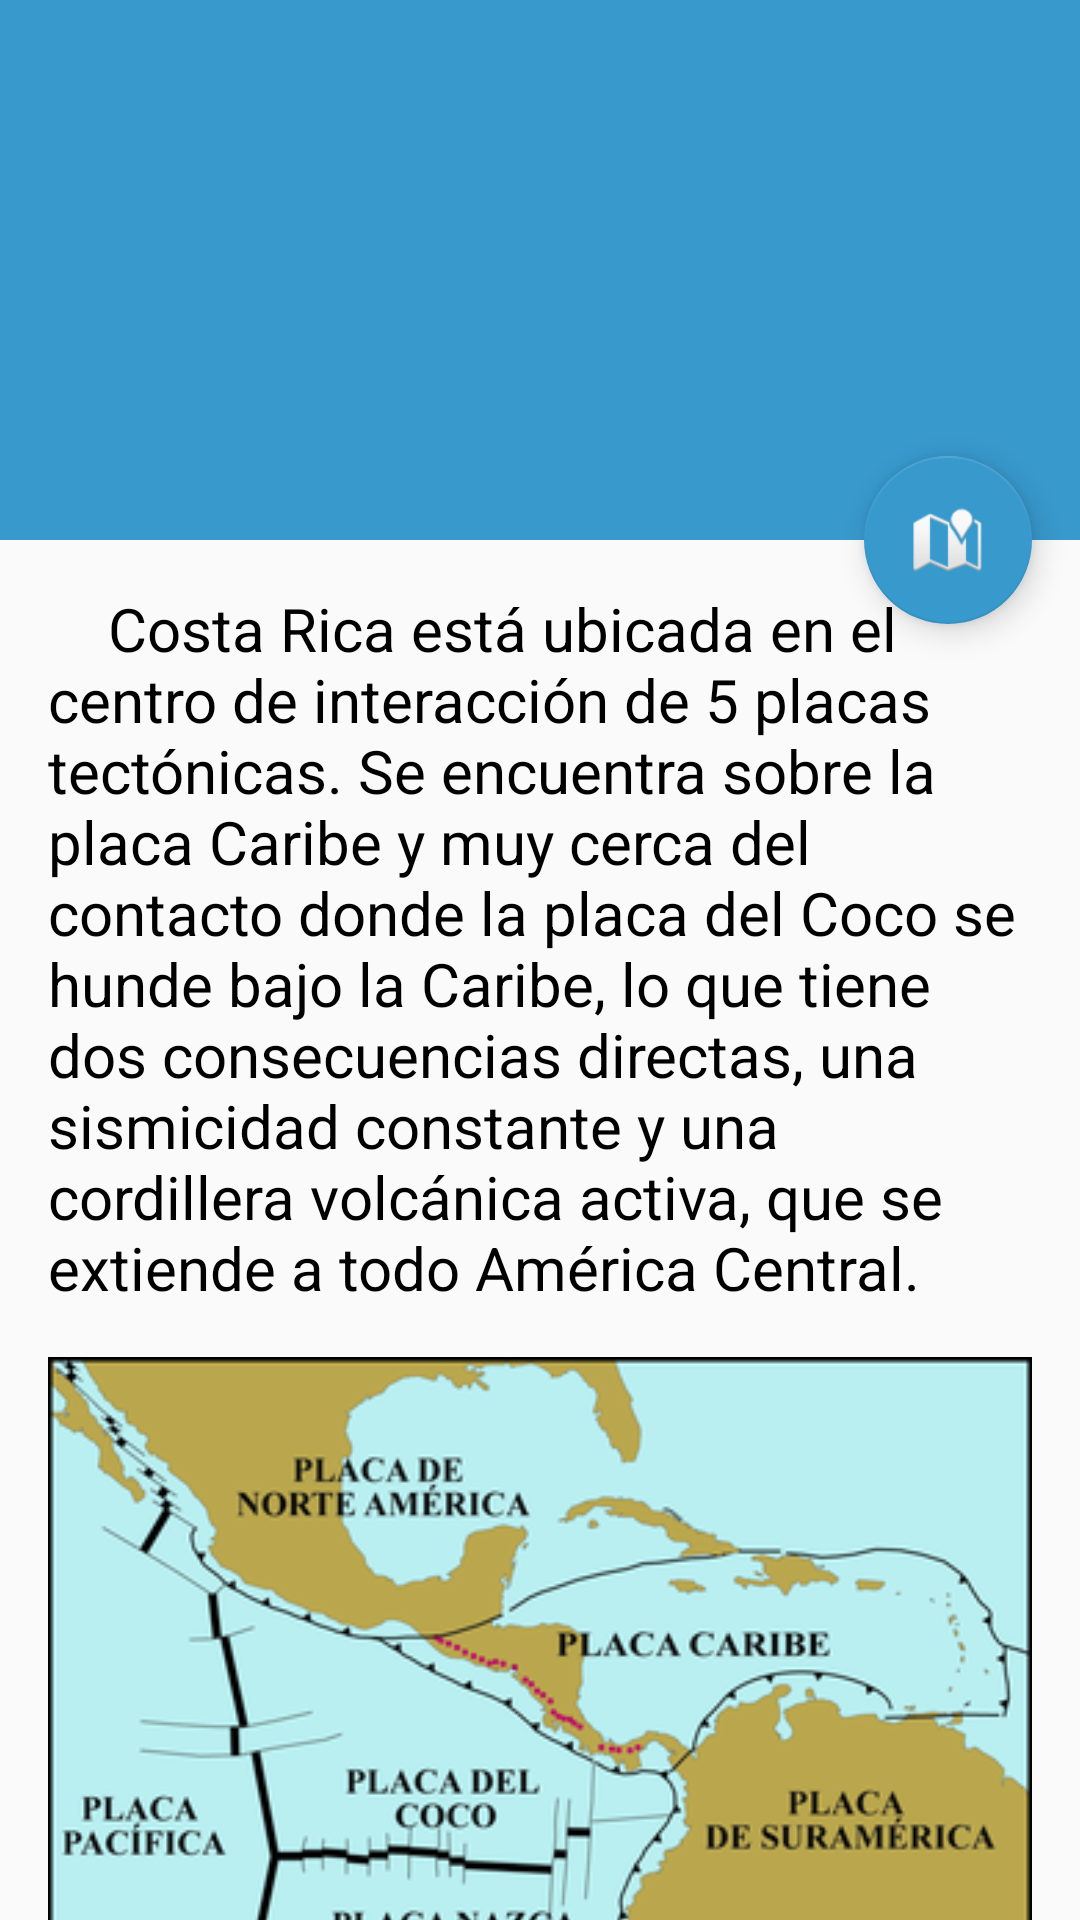

Layout XML and referenced resources for this Android screen:
<!-- AndroidManifest.xml: application theme AppTheme -->
<!-- res/layout/activity_scrolling.xml -->
<?xml version="1.0" encoding="utf-8"?>
<android.support.design.widget.CoordinatorLayout xmlns:android="http://schemas.android.com/apk/res/android"
    xmlns:app="http://schemas.android.com/apk/res-auto"
    xmlns:tools="http://schemas.android.com/tools"
    android:layout_width="match_parent"
    android:layout_height="match_parent"
    android:fitsSystemWindows="true"
    tools:context="com.eniacs_team.rutamurcielago.HomeActivity">

    <android.support.design.widget.AppBarLayout
        android:id="@+id/app_bar"
        android:layout_width="match_parent"
        android:layout_height="@dimen/app_bar_height"
        android:fitsSystemWindows="true"
        android:theme="@style/AppTheme.AppBarOverlay">

        <android.support.design.widget.CollapsingToolbarLayout
            android:id="@+id/toolbar_layout"
            android:layout_width="match_parent"
            android:layout_height="match_parent"
            android:fitsSystemWindows="true"
            app:contentScrim="?attr/colorPrimary"
            app:layout_scrollFlags="scroll|exitUntilCollapsed"
            app:toolbarId="@+id/toolbar"
            app:popupTheme="@style/AppTheme.PopupOverlay"
            app:expandedTitleTextAppearance="@style/TextAppearance.AppCompat.Headline">
            <ImageView
                android:layout_width="match_parent"
                android:layout_height="match_parent"
                android:fitsSystemWindows="true"
                android:scaleType="centerCrop"
                android:src="@drawable/splash_background"/>
            <android.support.v7.widget.Toolbar
                android:id="@+id/toolbar"
                android:layout_width="match_parent"
                android:layout_height="?attr/actionBarSize"
                app:layout_collapseMode="pin"
/>

        </android.support.design.widget.CollapsingToolbarLayout>
    </android.support.design.widget.AppBarLayout>

    <include layout="@layout/content_scrolling" />


    <android.support.design.widget.FloatingActionButton
        android:id="@+id/got_to_map"
        android:layout_width="wrap_content"
        android:layout_height="wrap_content"
        android:layout_margin="@dimen/fab_margin"
        app:layout_anchor="@id/app_bar"
        app:layout_anchorGravity="bottom|end"
        android:background="@color/colorAccent"
        app:srcCompat="@android:drawable/ic_dialog_map" />

</android.support.design.widget.CoordinatorLayout>
<!-- res/layout/content_scrolling.xml (included above) -->
<?xml version="1.0" encoding="utf-8"?>
<android.support.v4.widget.NestedScrollView xmlns:android="http://schemas.android.com/apk/res/android"
    xmlns:app="http://schemas.android.com/apk/res-auto"
    xmlns:tools="http://schemas.android.com/tools"
    android:layout_width="match_parent"
    android:layout_height="match_parent"
    app:layout_behavior="@string/appbar_scrolling_view_behavior"
    tools:context="com.eniacs_team.rutamurcielago.HomeActivity"
    tools:showIn="@layout/activity_scrolling">
    <LinearLayout
        android:layout_width="match_parent"
        android:layout_height="match_parent"
        android:orientation="vertical">
        <TextView
            android:layout_width="match_parent"
            android:layout_height="wrap_content"
            android:id="@+id/intro_text1"
            android:background="#00000000"
            android:layout_marginStart="@dimen/text_margin"
            android:layout_marginEnd="@dimen/text_margin"
            android:layout_marginTop="@dimen/text_margin"
            android:layout_marginBottom="@dimen/parragraph_margin"
            android:text="@string/intro_text1"
            android:textSize="@dimen/intro_text_size"
            android:textColor="@color/negro"/>
        <ImageView
            android:layout_width="wrap_content"
            android:layout_height="wrap_content"
            android:layout_marginStart="@dimen/text_margin"
            android:layout_marginEnd="@dimen/text_margin"
            android:layout_marginTop="@dimen/parragraph_margin"
            android:layout_marginBottom="@dimen/parragraph_margin"
            android:src="@drawable/mapa_regional_tectonico"/>
        <TextView
            android:layout_width="match_parent"
            android:layout_height="wrap_content"
            android:id="@+id/intro_text2"
            android:background="#00000000"
            android:layout_marginStart="@dimen/text_margin"
            android:layout_marginEnd="@dimen/text_margin"
            android:layout_marginTop="@dimen/parragraph_margin"
            android:layout_marginBottom="@dimen/parragraph_margin"
            android:text="@string/intro_text2"
            android:textSize="@dimen/intro_text_size"
            android:textColor="@color/negro"/>
        <ImageView
            android:layout_width="match_parent"
            android:layout_height="wrap_content"
            android:layout_marginStart="@dimen/text_margin"
            android:layout_marginEnd="@dimen/text_margin"
            android:layout_marginTop="@dimen/parragraph_margin"
            android:layout_marginBottom="@dimen/parragraph_margin"
            android:src="@drawable/mapa_regional_tectonico_flecha"/>
        <TextView
            android:layout_width="match_parent"
            android:layout_height="wrap_content"
            android:id="@+id/intro_text3"
            android:background="#00000000"
            android:layout_marginStart="@dimen/text_margin"
            android:layout_marginEnd="@dimen/text_margin"
            android:layout_marginTop="@dimen/parragraph_margin"
            android:layout_marginBottom="@dimen/parragraph_margin"
            android:text="@string/intro_text3"
            android:textSize="@dimen/intro_text_size"
            android:textColor="@color/negro"/>
        <TextView
            android:layout_width="match_parent"
            android:layout_height="wrap_content"
            android:id="@+id/intro_text4"
            android:background="#00000000"
            android:layout_marginStart="@dimen/text_margin"
            android:layout_marginEnd="@dimen/text_margin"
            android:layout_marginTop="@dimen/parragraph_margin"
            android:layout_marginBottom="@dimen/text_margin"
            android:text="@string/intro_text4"
            android:textSize="@dimen/intro_text_size"
            android:textColor="@color/negro"/>
        <Button
            android:id="@+id/continue_button"
            android:layout_width="@dimen/home_button_width"
            android:layout_height="@dimen/home_button_height"
            android:background="@color/colorPrimary"
            android:text="@string/home_button_text"
            android:layout_gravity="center"
            android:layout_margin="@dimen/text_margin"
            android:padding="4dp"
            android:textSize="@dimen/button_text_size"
            android:elevation="5dp"/>

    </LinearLayout>
</android.support.v4.widget.NestedScrollView>
<!-- resources referenced by this layout -->
<resources>
  <color name="colorAccent">#6dc067</color>
  <color name="colorPrimary">#248CCD</color>
  <color name="negro">#000000</color>
  <dimen name="app_bar_height">180dp</dimen>
  <dimen name="button_text_size">15sp</dimen>
  <dimen name="fab_margin">16dp</dimen>
  <dimen name="home_button_height">52dp</dimen>
  <dimen name="home_button_width">174dp</dimen>
  <dimen name="intro_text_size">20sp</dimen>
  <dimen name="parragraph_margin">4dp</dimen>
  <dimen name="text_margin">16dp</dimen>
  <!-- drawable mapa_regional_tectonico: png bitmap (drawable, 86570 bytes) -->
  <!-- drawable mapa_regional_tectonico_flecha: png bitmap (drawable, 86495 bytes) -->
  <string name="home_button_text">Continuar al Mapa</string>
  <string name="intro_text1">
          <body style="text-align:justify;color:gray;background-color: transparent;">
          \t\t\tCosta Rica está ubicada en el centro de interacción de 5 placas tectónicas.
          Se encuentra sobre la placa Caribe y muy cerca del contacto donde la placa del Coco se hunde bajo la Caribe,
          lo que tiene dos consecuencias directas, una sismicidad constante y una cordillera volcánica activa,
          que se extiende a todo América Central.
          </body>
      </string>
  <string name="intro_text2">
          <body style="text-align:justify;color:gray;background-color: transparent;">
          \t\t\tLa geología de esta región (Noroeste de Costa Rica) es sumamente interesante y fascinante
          para los especialistas y amantes de la geología.
          </body>
      </string>
  <string name="intro_text3">
          <body style="text-align:justify;color:gray;background-color: transparent;">
          \t\t\tSe pueden observar procesos que han actuado desde hace 150 millones de años hasta el día de hoy.\n
          Existen varias unidades geológicas en los dos recorridos propuestos en esta aplicación:
          </body>
      </string>
  <string name="intro_text4">
          <body style="text-align:justify;color:gray;background-color: transparent;">
          \t\t\tEl recorrido por la Península de Santa Elena nos transportará a fenómenos geológicos con edades que varían desde los 150 millones de años al presente.\n
  \t\t\tEn este recorrido se visitarán una serie de rocas ígneas y sedimentarias.\n
  \t\t\tLas rocas ígneas son aquellas formadas por el enfriamiento de roca fundida (magma), que puede ocurrir en la superficie de la Tierra (volcanes), así como en el interior del planeta. En el recorrido se verán los dos tipos.\\n
  \t\t\tLas rocas sedimentarias son rocas formadas por acumulación de granos de arcilla, barro, arena y bloques de roca, así como productos de reacciones químicas.\n\n
  \t\t\tEn este recorrido se apreciarán rocas sedimentarias de más de 70 millones de años de antigüedad.\n
  \t\t\tLos procesos que las formaron son los mismos que actúan el día de hoy. Estos procesos son continuos como la erosión, la acumulación (sedimentación), las reacciones químicas que endurecen o suavizan las rocas y las fuerzas que producen los terremotos que también causan que las rocas se quiebran y doblan formando fallas y plieques.
      </body>
      </string>
  <style name="AppTheme.AppBarOverlay" parent="ThemeOverlay.AppCompat.Dark.ActionBar" />
  <style name="AppTheme.PopupOverlay" parent="ThemeOverlay.AppCompat.Light" />
  <style name="AppTheme" parent="Theme.AppCompat.Light.DarkActionBar">
          
          <item name="colorPrimary">@color/naranja_medium</item>
          <item name="colorPrimaryDark">@color/naranja_dark</item>
          <item name="colorAccent">@color/naranja_medium</item>
      </style>
  <color name="naranja_medium">#3899CD</color>
  <color name="naranja_dark">#26698D</color>
</resources>
